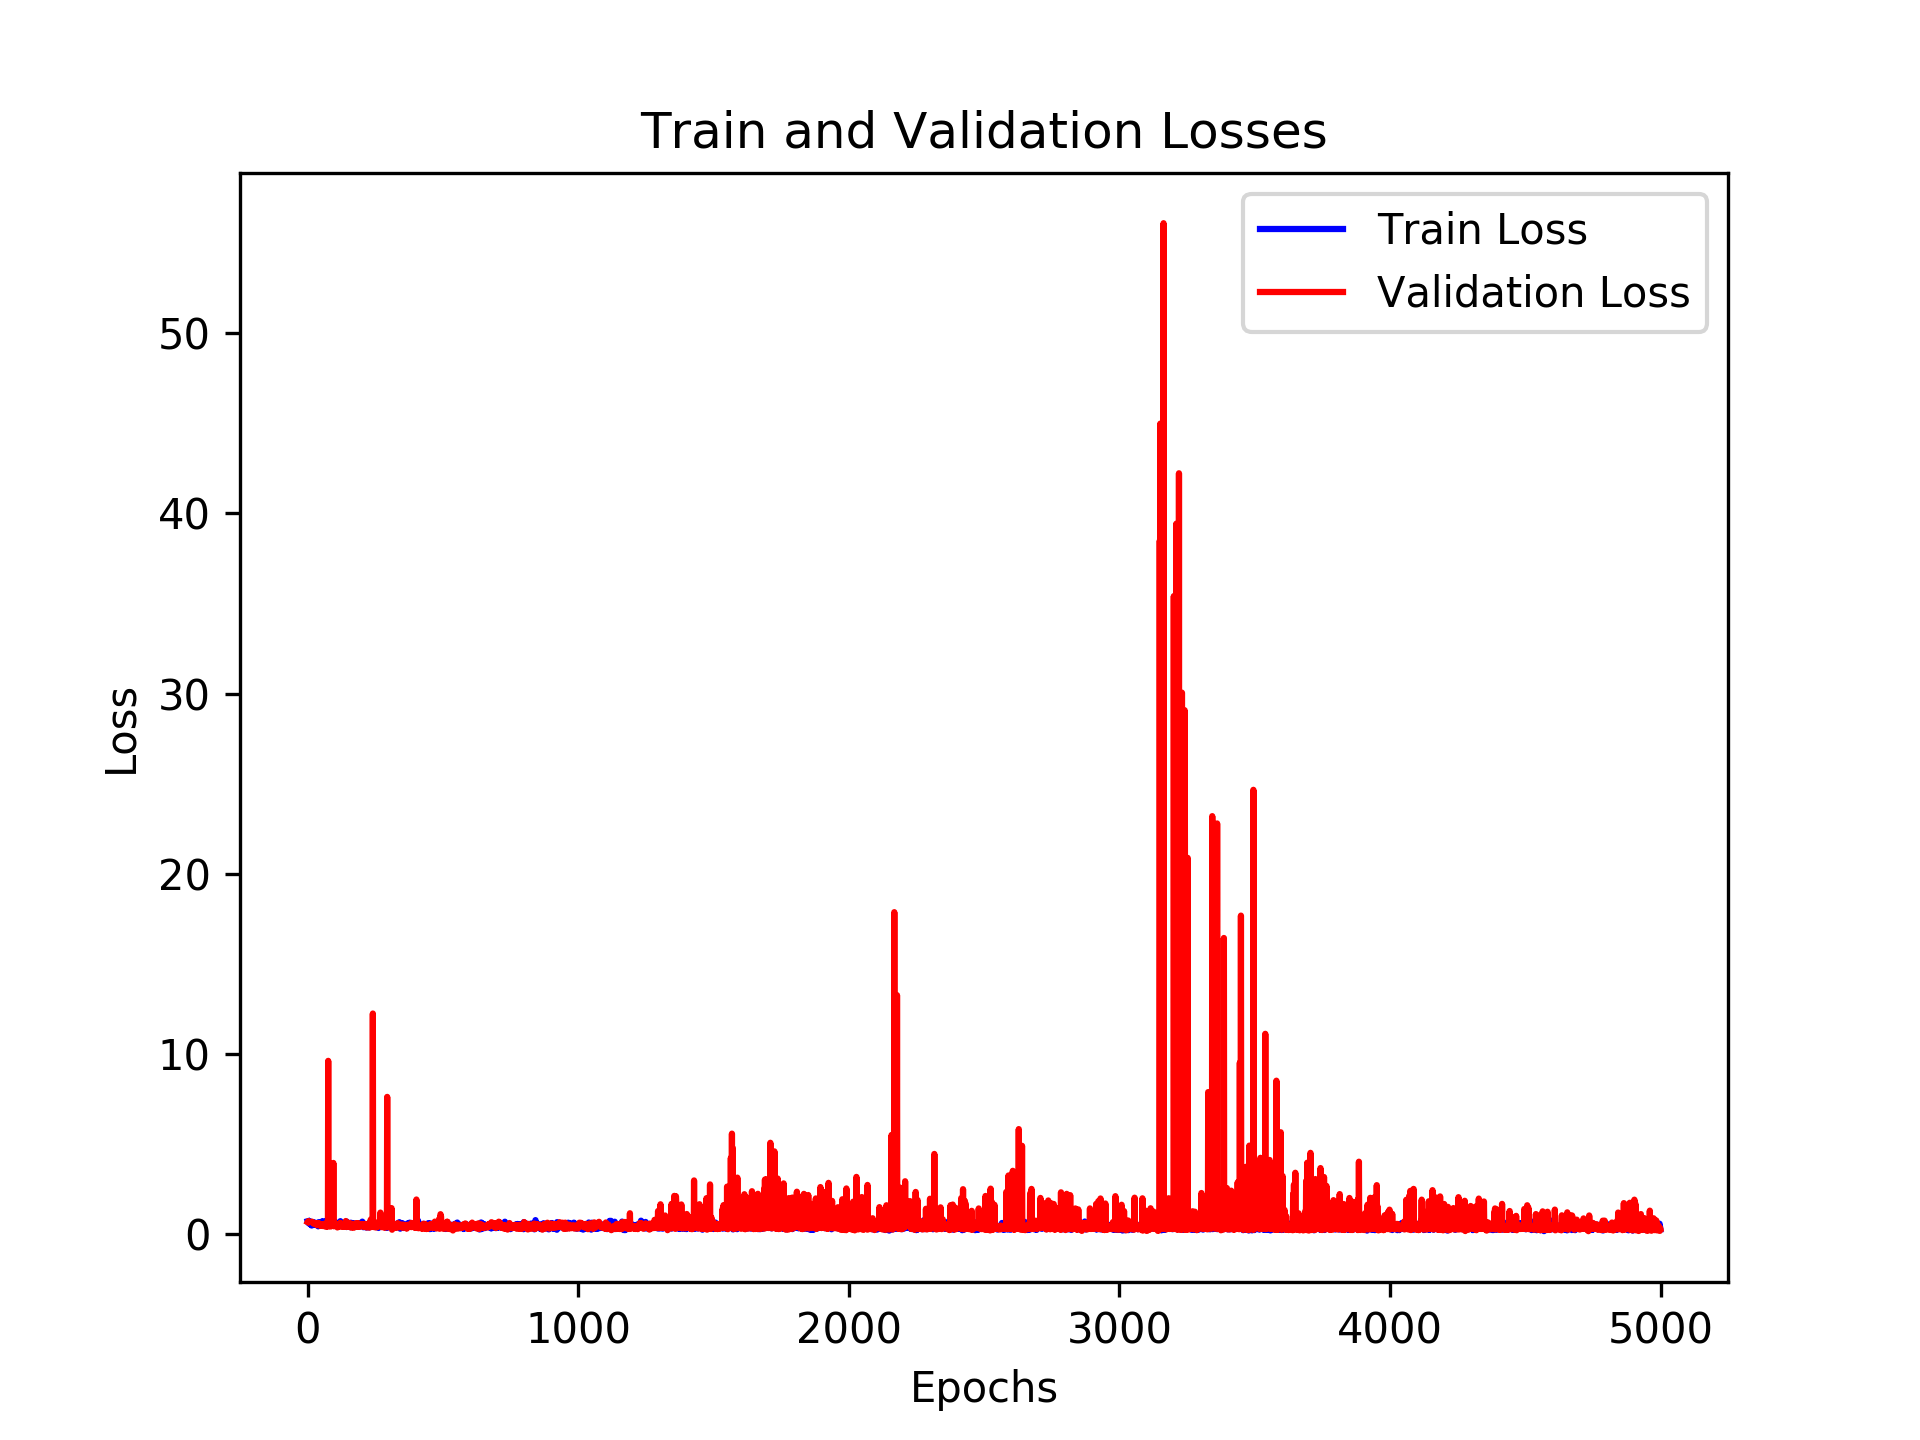

Values plotted in this chart, from the file beside it:
, loss_train, loss_val, time_forecast
0, 0.7265, 0.6814, 1.0
1, 0.671, 0.7117, 1.0
2, 0.6965, 0.7026, 1.0
3, 0.6319, 0.711, 1.0
4, 0.7126, 0.7, 1.0
5, 0.632, 0.7033, 1.0
6, 0.6312, 0.7, 1.0
7, 0.5941, 0.6977, 1.0
8, 0.7288, 0.6964, 1.0
9, 0.5594, 0.6943, 1.0
10, 0.6367, 0.6914, 1.0
11, 0.5655, 0.6921, 1.0
12, 0.5612, 0.6879, 1.0
13, 0.5686, 0.6842, 1.0
14, 0.6589, 0.6875, 1.0
15, 0.4884, 0.6881, 1.0
16, 0.6644, 0.6824, 1.0
17, 0.5696, 0.7024, 1.0
18, 0.589, 0.6718, 1.0
19, 0.554, 0.6612, 1.0
20, 0.6056, 0.651, 1.0
21, 0.5802, 0.6033, 1.0
22, 0.6334, 0.6234, 1.0
23, 0.6788, 0.6199, 1.0
24, 0.5781, 0.6055, 1.0
25, 0.5318, 0.6238, 1.0
26, 0.6032, 0.5852, 1.0
27, 0.6065, 0.5965, 1.0
28, 0.5943, 0.5906, 1.0
29, 0.5198, 0.5618, 1.0
30, 0.5475, 0.5905, 1.0
31, 0.5769, 0.5948, 1.0
32, 0.5718, 0.5577, 1.0
33, 0.5576, 0.595, 1.0
34, 0.5614, 0.5207, 1.0
35, 0.5452, 0.5034, 1.0
36, 0.5989, 0.6038, 1.0
37, 0.552, 0.5379, 1.0
38, 0.5123, 0.542, 1.0
39, 0.4447, 0.5752, 1.0
40, 0.6716, 0.5266, 1.0
41, 0.5676, 0.6288, 1.0
42, 0.6076, 0.5639, 1.0
43, 0.6004, 0.5724, 1.0
44, 0.6386, 0.5686, 1.0
45, 0.55, 0.4992, 1.0
46, 0.5427, 0.525, 1.0
47, 0.5271, 0.4789, 1.0
48, 0.4997, 0.5445, 1.0
49, 0.5354, 0.5451, 1.0
50, 0.5165, 0.5584, 1.0
51, 0.5566, 0.4963, 1.0
52, 0.4953, 0.5484, 1.0
53, 0.5161, 0.4971, 1.0
54, 0.546, 0.5014, 1.0
55, 0.7352, 0.472, 1.0
56, 0.4723, 0.4667, 1.0
57, 0.5245, 0.5422, 1.0
58, 0.5211, 0.515, 1.0
59, 0.5508, 0.4552, 1.0
... 4,940 more rows
